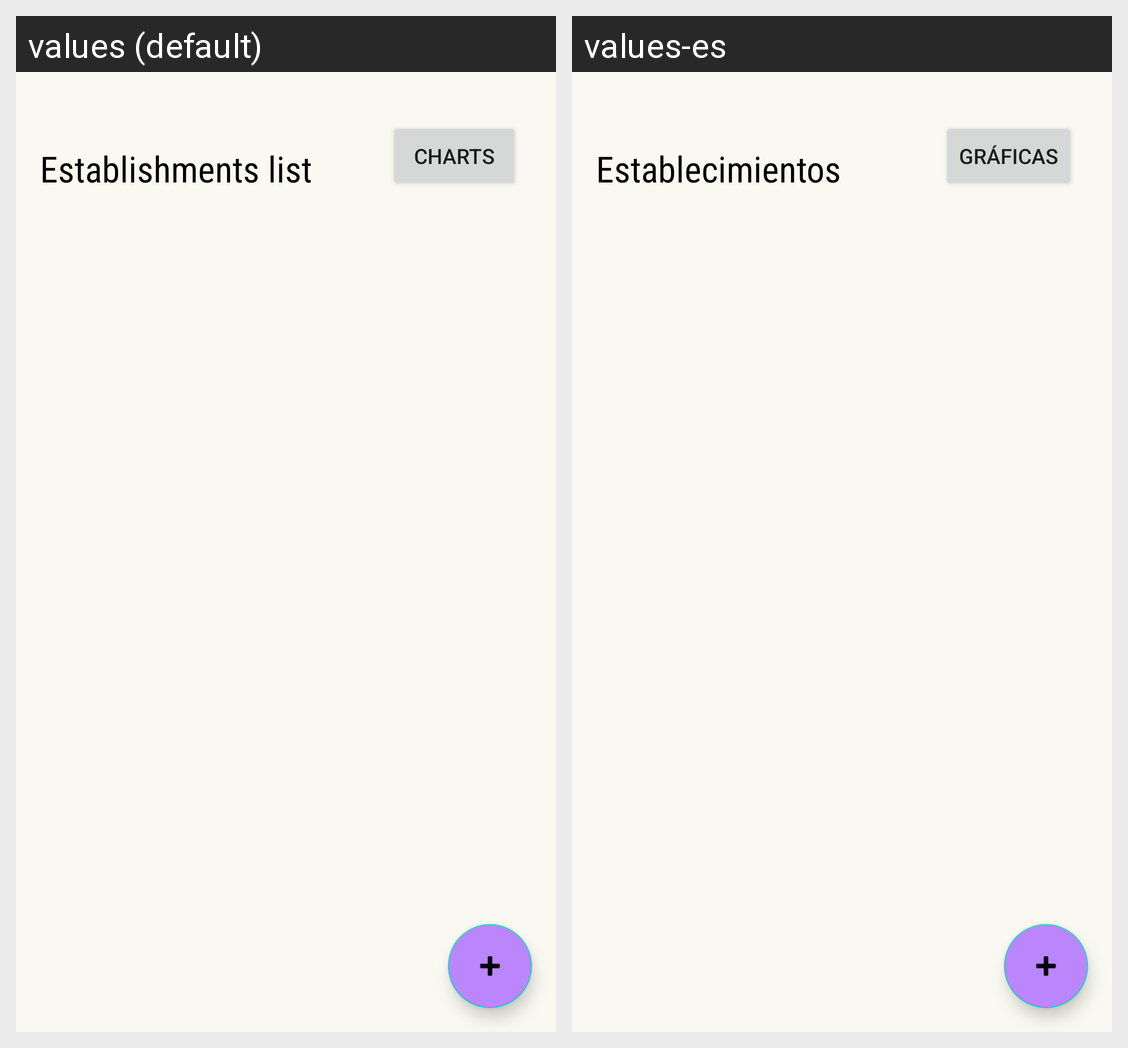

For this localized Android screen grid, give each drawn string resource with its value in every locale shown.
Android screen res/layout/activity_main.xml rendered under 2 locales, left to right: values (default), values-es. Device: Nexus 5 (rendered at 1080×1920; each locale shown at half size, 540×960, under a caption strip naming it); theme Theme.GestoriApp.
Strings drawn on this screen, with the default value and each locale's value (text and hints the layout hard-codes, and strings that could not be matched under every locale, appear in the picture but are not listed):

textListaEstablecimientos
  values: Establishments list
  values-es: Establecimientos

textGraficas
  values: Charts
  values-es: Gráficas
